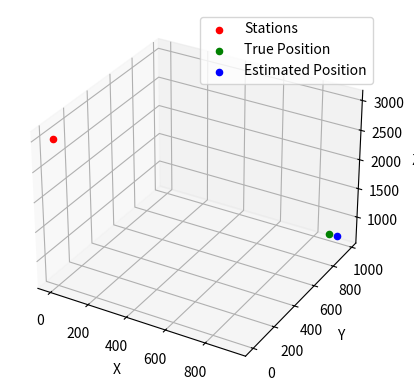

This chart was generated by the following Python code: (Note: this script raises an exception after producing the figure.)
import numpy as np
import matplotlib.pyplot as plt
from math import cos, sin

# 基站位置 (x, y, z)，假设所有基站位于天花板上，z = 1000
stations = np.array([
    [0.0, 0.0, 3000.0],
])

stations_with_antennas = np.array([
    stations[0] + [1, 0, 0],
    stations[0] + [-1, 0, 0],
])

# 目标设备的真实位置（随机生成在1000x1000x1000空间内）
true_position = np.random.uniform(0, 1000, 3)

# 加入噪声的标准差，可以调整噪声的强度
noise_std = np.radians(0.0020)  # 水平角度噪声的标准差（单位：弧度）
vertical_noise_std = np.radians(0.0008)  # 垂直角度噪声的标准差（单位：弧度）

# 模拟反射路径的数量
num_reflections = 3  # 每个基站模拟3条反射路径

# 计算目标设备在每个基站的接收AOA角度
def calculate_aoa(station, target_position):
    dx = target_position[0] - station[0]
    dy = target_position[1] - station[1]
    dz = target_position[2] - station[2]

    # 计算AOA角度
    horizontal_distance = np.sqrt(dx ** 2 + dy ** 2)
    horizontal_aoa = np.arctan2(dy, dx)  # 水平角度 (azimuth)
    vertical_aoa = np.arctan2(dz, horizontal_distance)  # 垂直角度 (elevation)

    # 加入噪声（正态分布噪声）
    horizontal_aoa += np.random.normal(0, noise_std)  # 水平角度噪声
    vertical_aoa += np.random.normal(0, vertical_noise_std)  # 垂直角度噪声

    return horizontal_aoa, vertical_aoa

# 获取每个基站的AOA
def get_aoas(stations, true_position):
    aoas = []
    for station in stations:
        horizontal_aoa, vertical_aoa = calculate_aoa(station, true_position)
        for i in range(num_reflections):
            horizontal_aoa += np.random.normal(0, noise_std)
            vertical_aoa += np.random.normal(0, vertical_noise_std)
        aoas.append((horizontal_aoa, vertical_aoa))
    return aoas

# 计算两条射线的交点
def get_intersection(station1, aoa1, station2, aoa2):
    # 计算基站1的方向向量
    dx1 = cos(aoa1[1]) * cos(aoa1[0])  # x方向
    dy1 = cos(aoa1[1]) * sin(aoa1[0])  # y方向
    dz1 = sin(aoa1[1])  # z方向

    # 计算基站2的方向向量
    dx2 = cos(aoa2[1]) * cos(aoa2[0])
    dy2 = cos(aoa2[1]) * sin(aoa2[0])
    dz2 = sin(aoa2[1])

    # 射线方向向量
    v1 = np.array([dx1, dy1, dz1])
    v2 = np.array([dx2, dy2, dz2])

    # 计算基站之间的向量差
    station_diff = np.array([station2[0] - station1[0], station2[1] - station1[1], station2[2] - station1[2]])

    # 计算两射线交点
    A = np.array([v1, -v2]).T  # 构造线性方程组 A * t = station_diff
    t = np.linalg.lstsq(A, station_diff, rcond=None)[0]  # 解方程，得到t和s

    # 计算交点
    intersection = station1 + t[0] * v1  # 用t[0]来计算交点

    return intersection

# 使用多个基站的AOA信息来推算目标位置
def triangulate_position(stations, aoas):
    estimated_position = np.zeros(3)
    num_stations = len(stations)
    each_station = []

    # 计算每两个基站的交点
    for i in range(0, num_stations, 2):
        intersection = get_intersection(stations[i], aoas[i], stations[i+1], aoas[i+1])
        each_station.append(intersection)

    # 计算所有交点的平均值
    for station in each_station:
        estimated_position += station
    estimated_position /= len(each_station)
    return estimated_position

# 计算AOA角度
aoas = get_aoas(stations_with_antennas, true_position)

# 使用AOA来进行目标位置计算
estimated_position = triangulate_position(stations_with_antennas, aoas)

# 输出结果
print(f"真实位置: {true_position}")
print(f"估算位置: {estimated_position}")

# 计算估算误差
error = np.linalg.norm(true_position - estimated_position)
print(f"位置估算误差: {error} 米")

# 可视化结果
plt.figure(dpi=600)
fig = plt.figure()
ax = fig.add_subplot(111, projection='3d')

# 绘制基站位置
ax.scatter(stations[:, 0], stations[:, 1], stations[:, 2], c='r', label='Stations')

# 绘制真实位置
ax.scatter(true_position[0], true_position[1], true_position[2], c='g', label='True Position')

# 绘制估算位置
ax.scatter(estimated_position[0], estimated_position[1], estimated_position[2], c='b', label='Estimated Position')

# 设置图形标签
ax.set_xlabel('X')
ax.set_ylabel('Y')
ax.set_zlabel('Z')
ax.legend()

# save
plt.savefig('../assets/single_antenna_with_errors.png')
#plt.show()

plt.close()

errors = []
positions = []

# 假设这个循环中进行位置估算并计算误差
for _ in range(1000):
    aoas = get_aoas(stations_with_antennas, true_position)
    estimated_position = triangulate_position(stations_with_antennas, aoas)
    positions.append(estimated_position)
    error = np.linalg.norm(true_position - estimated_position)
    errors.append(error)

# 计算平均误差
mean_error = np.mean(errors)
print(f"平均位置估算误差: {mean_error} 米")

# 绘制位置点的三维分布 减小点的大小
plt.figure(dpi=600)
positions = np.array(positions)
fig = plt.figure()
ax = fig.add_subplot(111, projection='3d')
# 绘制真实位置
ax.scatter(true_position[0], true_position[1], true_position[2], c='r', label='True Position')
ax.scatter(positions[:, 0], positions[:, 1], positions[:, 2], s=0.5)
ax.set_xlabel('X')
ax.set_ylabel('Y')
ax.set_zlabel('Z')
ax.set_title('Position Estimation Distribution')

plt.savefig('../assets/single_antenna_with_errors_distribution.png')
#plt.show()

plt.close()



# 绘制误差与真实值的关系，拉长图像呈曲线

plt.figure(dpi=600)
plt.figure(figsize=(24, 6))  # 拉长图像，增加图像宽度
plt.plot(errors, 'r-', linewidth=1.5)  # 设置红色折线，增加线宽
plt.xlabel('Simulation Iteration')
plt.ylabel('Position Error (m)')
plt.title('Position Estimation Error')
plt.grid(True)

# 自动调整布局以避免内容重叠
plt.tight_layout()
plt.savefig('../assets/single_antenna_with_errors_curve.png')
#plt.show()

plt.close()
